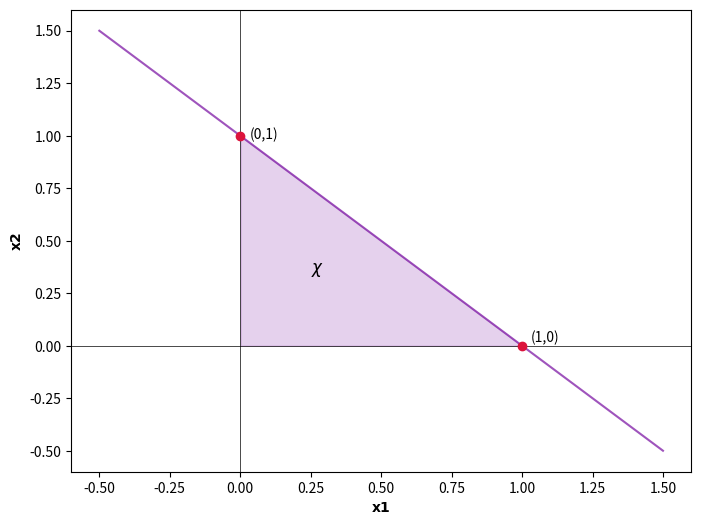

This chart was generated by the following Python code:
import numpy as np
import matplotlib.pyplot as plt

# Создаем данные для прямой линии
x = np.linspace(-0.5, 1.5, 400)
y = -x + 1  # Уравнение прямой через точки (0,1) и (1,0)

# Настраиваем график
plt.figure(figsize=(8, 6))

# Рисуем саму прямую
plt.plot(x, y, color='#7f1ba6bf', linestyle='-')

# Закрашиваем область под кривой только где y >= 0
plt.fill_between(x, y, where=((y >=0) & (x>=0)), color='#7f1ba6bf', alpha=0.2)

# Настраиваем отображение
plt.axhline(0, color='black', linewidth=0.5)  # Ось X
plt.axvline(0, color='black', linewidth=0.5)  # Ось Y

plt.xlabel(r'$\mathbf{x1}$', color='black')
plt.ylabel(r'$\mathbf{x2}$', color='black')

chi_x, chi_y = 0.250, 0.200

plt.text(chi_x,   # X-координата текста
        chi_y+ 0.15,   # Y-координата текста 
        r'$ \chi $',               # Текст
        fontsize=12, 
        color='black',
        weight='bold')

# Показываем важные точки
plt.scatter([0, 1], [1, 0], color='#dc143c', zorder=5)
plt.annotate('(0,1)', (0, 1), textcoords="offset points", xytext=(7,-2))
plt.annotate('(1,0)', (1, 0), textcoords="offset points", xytext=(6,3))

plt.show()